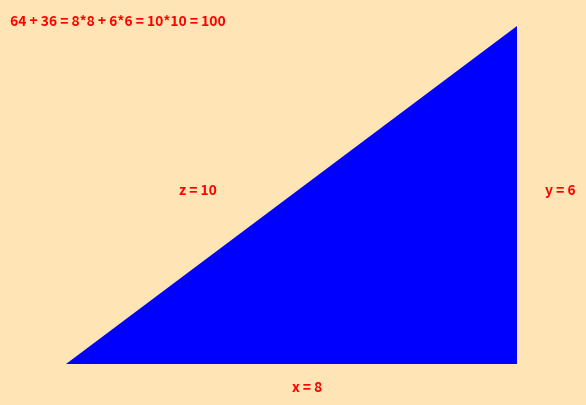

Here is the Python script that generated this plot:
def diophantine(a,b,c,nmax,normRequest) :
    best_dist = normRequest
    sol = [0,0,0]
    for i in range(1, nmax+1):
        for j in range(1, nmax+1):
            for k in range(1, nmax+1):
                if (i**a) + (j**b) == (k**c):
                    dist_norm = abs(normRequest-((i**2)+(j**2)+(k**2)))
                    if dist_norm <= best_dist and i > sol[0]:
                        best_dist = dist_norm
                        sol = [i, j, k]

    return sol
#
# -1- Test de la fonction diophantine : on calcule la solution de l’´equation x**a + y**b = z**c
# dont la somme des carr´es est la plus proche de 1800
# On effectue la recherche pour tous les entiers compris entre 0 et 30 :-)
#
a = 2; b = 3; c = 4
xmax = 30
norm = 800
x = diophantine(a,b,c,xmax,norm)
print("==== Computing the solution of the diophantine equation :")
print(" === [a,b,c] = [%d,%d,%d] xmax = %d norm = %d " %(a,b,c,xmax,norm))
print(" === Solution is ",x)
#
# -2- Le plus grand triangle rectangle de c^ot´es entiers de longueur inf´erieure ou ´egale `a 20 :-)
# dont la somme des carr´es est la plus proche de 200
#
x = diophantine(2,2,2,20,200)
from matplotlib import pyplot as plt

plt.rcParams['toolbar'] = 'None'
plt.rcParams['figure.facecolor'] = 'moccasin'
plt.figure("Diophantine equations :-)")
plt.axis('equal')
plt.axis('off')
plt.text(x[0]/2 ,-0.5 ,'x = %d'%x[0],weight='bold',color='red')
plt.text(x[0]+0.5,x[1]/2,'y = %d'%x[1],weight='bold',color='red')
plt.text(x[0]/4 ,x[1]/2,'z = %d'%x[2],weight='bold',color='red')
plt.text(-1 ,x[1] ,'%d + %d = %d*%d + %d*%d = %d*%d = %d'%
(x[0]*x[0],x[1]*x[1],x[0],x[0],x[1],x[1],x[2],x[2],x[2]*x[2]),weight='bold',color='red')
plt.fill([0,x[0],x[0],0],[0,0,x[1],0],'-b')
plt.show()
